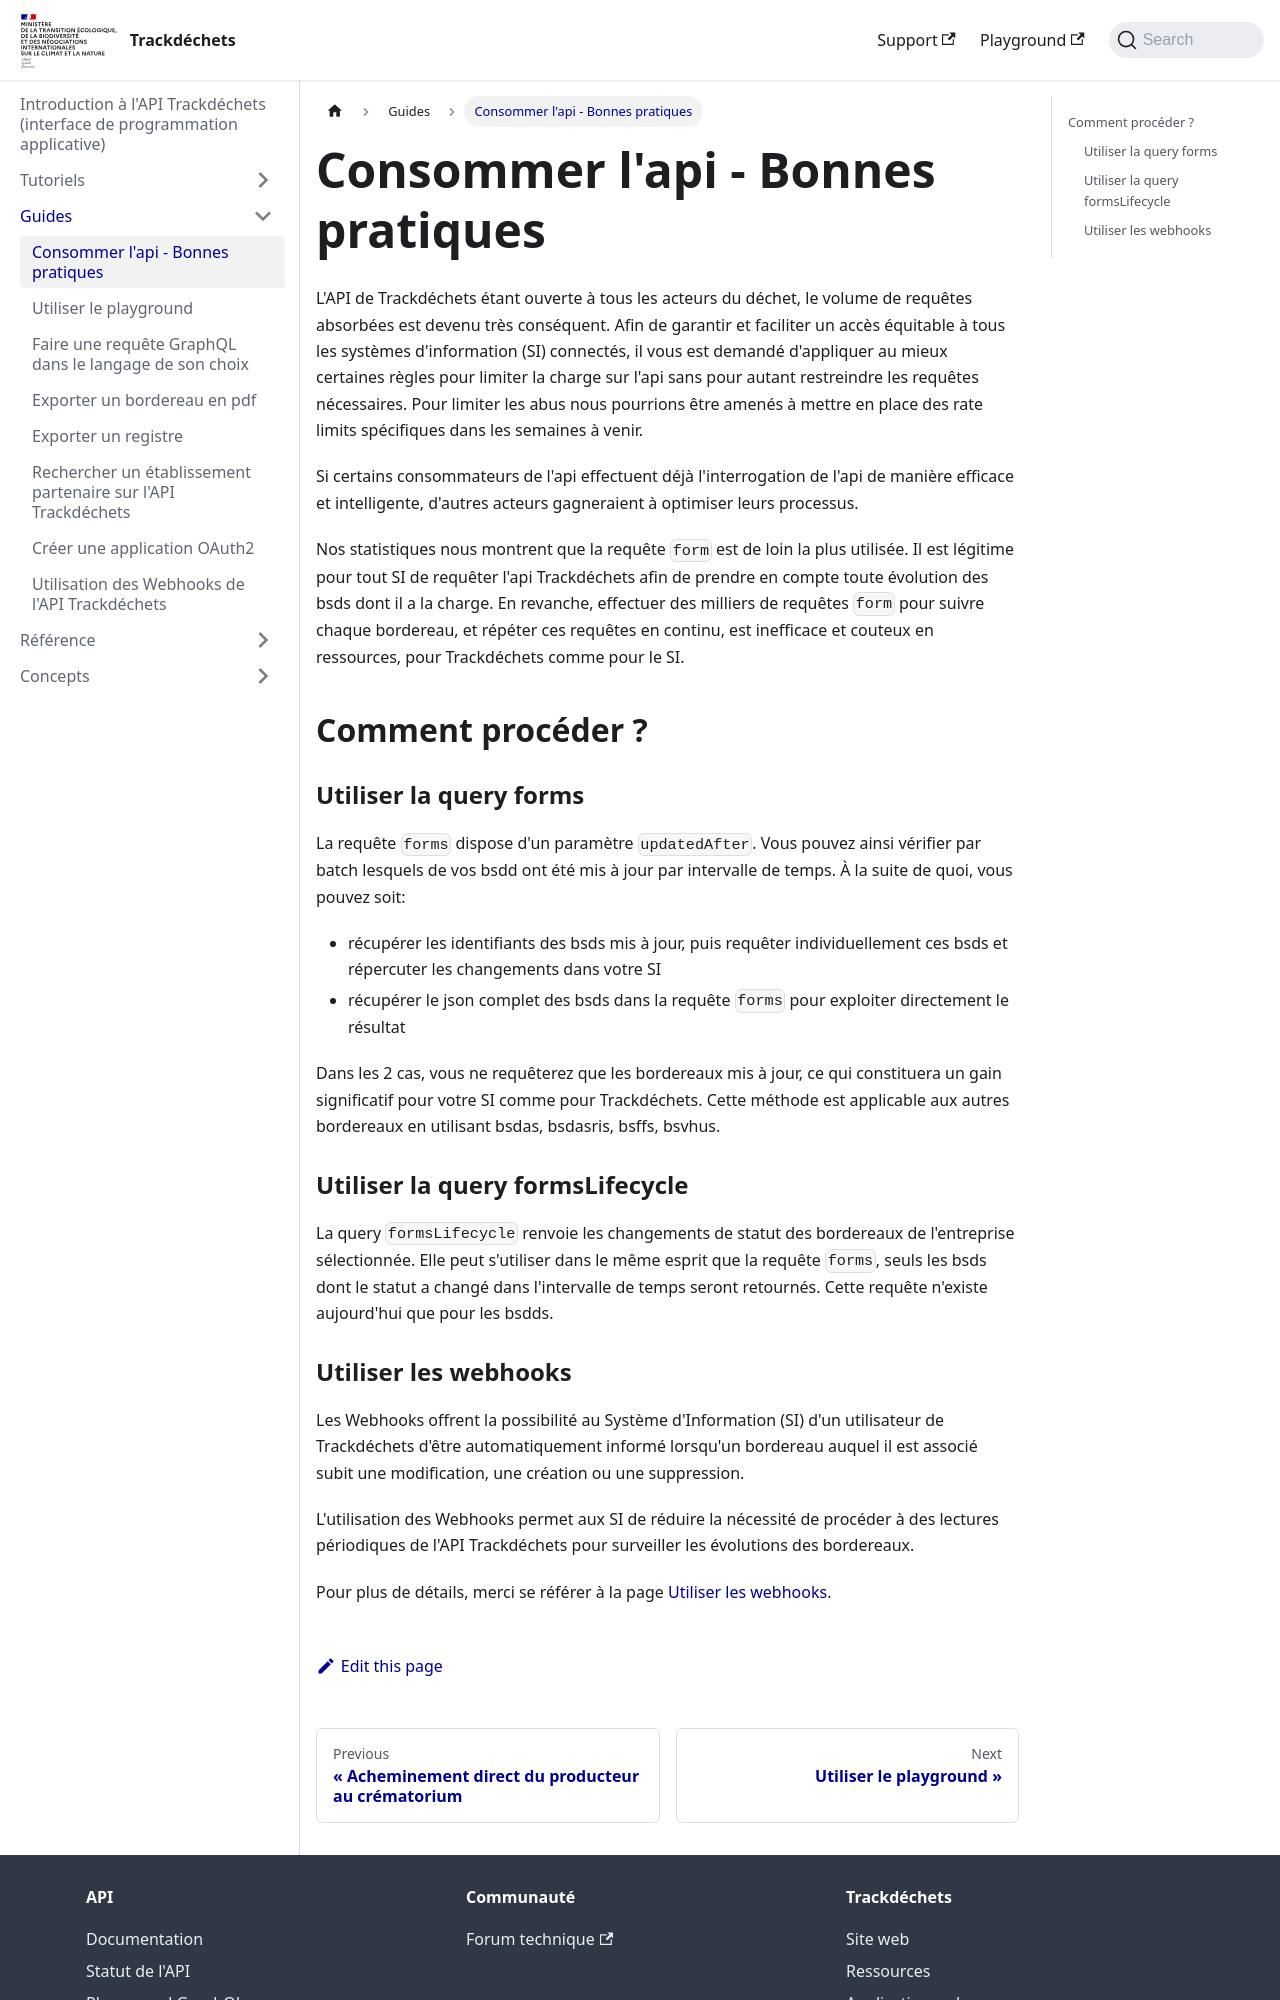

repository: MTES-MCT/trackdechets · page: guides/good-practices.html · generator: docusaurus

---
title : "Consommer l'api - Bonnes pratiques"
---

L'api de Trackdéchets étant ouverte à tous les acteurs du déchet, le volume de requêtes absorbées est devenu très conséquent. 
Afin de garantir et faciliter un accès équitable à tous les systèmes d'information (SI) connectés, il vous est demandé d'appliquer au mieux certaines règles pour limiter la charge sur l'api sans pour autant restreindre les requêtes nécessaires.
Pour limiter les abus nous pourrions être amenés à mettre en place des rate limits spécifiques dans les semaines à venir.

Si certains consommateurs de l'api effectuent déjà l'interrogation de l'api de manière efficace et intelligente, d'autres acteurs gagneraient à optimiser leurs processus.

Nos statistiques nous montrent que la requête `form` est de loin la plus utilisée.
Il est légitime pour tout SI de requêter l'api Trackdéchets afin de prendre en compte toute évolution des bsds dont il a la charge.
En revanche, effectuer des milliers de requêtes `form` pour suivre chaque bordereau, et répéter ces requêtes en continu, est inefficace et couteux en ressources, pour Trackdéchets comme pour le SI.

## Comment procéder ?

### Utiliser la query forms

La requête `forms` dispose d'un paramètre `updatedAfter`. Vous pouvez ainsi vérifier par batch lesquels de vos bsdd ont été mis à jour par intervalle de temps. À la suite de quoi, vous pouvez soit:
- récupérer les identifiants des bsds mis à jour, puis requêter individuellement ces bsds et répercuter les changements dans votre SI
- récupérer le json complet des bsds dans la requête `forms` pour exploiter directement le résultat

Dans les 2 cas, vous ne requêterez que les bordereaux mis à jour, ce qui constituera un gain significatif pour votre SI comme pour Trackdéchets.
Cette méthode est applicable aux autres bordereaux en utilisant bsdas, bsdasris, bsffs, bsvhus.

### Utiliser la query formsLifecycle

La query `formsLifecycle` renvoie les changements de statut des bordereaux de l'entreprise sélectionnée. Elle peut s'utiliser dans le même esprit que la requête `forms`, seuls les bsds dont le statut a changé dans l'intervalle de temps seront retournés. 
Cette requête n'existe aujourd'hui que pour les bsdds.
